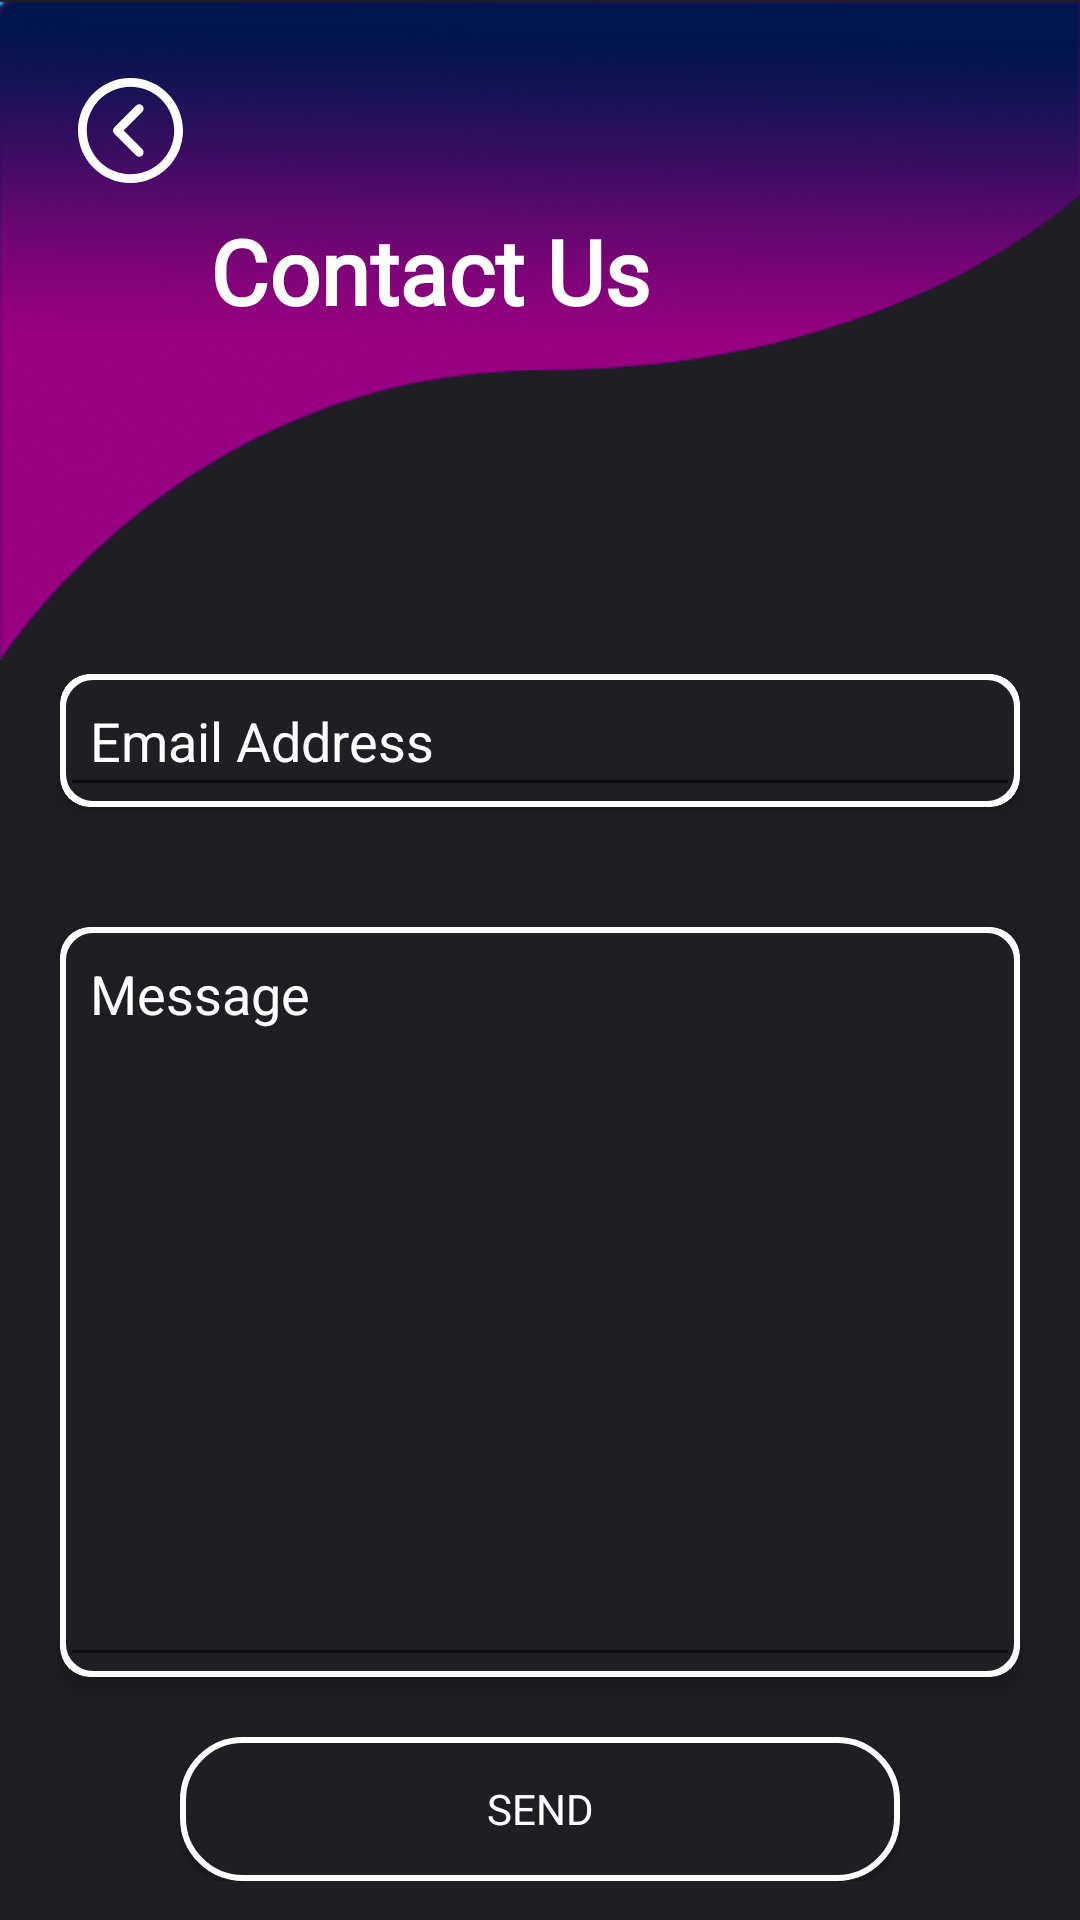

This screen was rendered from an Android layout file. Write that file and the resources it references.
<!-- AndroidManifest.xml: application theme AppTheme -->
<!-- res/layout/activity_contact.xml -->
<?xml version="1.0" encoding="utf-8"?>
<androidx.drawerlayout.widget.DrawerLayout
    xmlns:android="http://schemas.android.com/apk/res/android"
    xmlns:app="http://schemas.android.com/apk/res-auto"
    xmlns:tools="http://schemas.android.com/tools"
    android:fitsSystemWindows="true"
    android:layout_width="match_parent"
    android:layout_height="match_parent"
    android:orientation="vertical"
    tools:context=".ContactActivity"
    android:background="#1e1e23">


    <ScrollView
        android:layout_width="match_parent"
        android:layout_height="match_parent">

        <LinearLayout
            android:layout_width="match_parent"
            android:layout_height="match_parent"
            android:orientation="vertical">


            <RelativeLayout
                android:layout_width="match_parent"
                android:layout_height="wrap_content">


                <androidx.appcompat.widget.Toolbar
                    android:id="@+id/bgHeader"
                    android:layout_width="match_parent"
                    android:layout_height="220dp"
                    android:contentDescription="header"
                    android:background="@drawable/header2"/>


                <ImageView
                    android:layout_width="134dp"
                    android:layout_height="134dp"
                    android:layout_below="@+id/bgHeader"
                    android:layout_marginTop="-130dp"
                    android:layout_marginRight="-100dp"
                    android:layout_alignParentRight="true"
                    android:src="@drawable/circlet" />

                <ImageView
                    android:layout_margin="20dp"
                    android:id="@+id/back"
                    android:layout_width="wrap_content"
                    android:layout_height="wrap_content"
                    android:padding="6dp"
                    android:layout_marginLeft="10dp"
                    android:src="@drawable/ic_previous"
                    android:onClick="onClick"
                    android:clickable="true" />


                <TextView
                    android:fontFamily="@font/ff"
                    android:layout_width="wrap_content"
                    android:layout_height="wrap_content"
                    android:layout_margin="70dp"
                    android:text="Contact Us"
                    android:transitionName="login"
                    android:textColor="@color/colorWhite"
                    android:textSize="30sp"
                    android:textStyle="bold" />
            </RelativeLayout>


            <RelativeLayout
                android:layout_width="wrap_content"
                android:layout_height="wrap_content"
                android:layout_gravity="center"
                android:layout_marginTop="-20dp">

                <androidx.cardview.widget.CardView
                    android:id="@+id/cv2"
                    android:layout_width="match_parent"
                    android:layout_height="wrap_content"
                    android:layout_margin="20dp"
                    android:paddingBottom="2dp"
                    app:cardCornerRadius="10dp"

                    app:cardElevation="4dp">

                    <LinearLayout
                        android:layout_width="match_parent"
                        android:layout_height="wrap_content"
                        android:background="@drawable/stroke_card"
                        android:orientation="vertical">

                        <EditText
                            android:inputType="textEmailAddress"
                            android:id="@+id/etEmail"
                            android:layout_width="match_parent"
                            android:layout_height="wrap_content"
                            android:gravity="start"
                            android:hint="Email Address"
                            android:imeOptions="actionDone"
                            android:padding="10dp"
                            android:textColor="#fff"
                            android:textColorHint="#fff" />
                    </LinearLayout>
                </androidx.cardview.widget.CardView>

                <androidx.cardview.widget.CardView
                    android:id="@+id/cv"
                    android:layout_width="match_parent"
                    android:layout_height="wrap_content"
                    android:layout_below="@id/cv2"
                    android:layout_margin="20dp"
                    android:paddingBottom="5dp"
                    app:cardCornerRadius="10dp"
                    app:cardElevation="4dp">

                    <LinearLayout
                        android:layout_width="match_parent"
                        android:layout_height="wrap_content"
                        android:background="@drawable/stroke_card"
                        android:orientation="vertical">

                        <EditText
                            android:id="@+id/etContent"
                            android:layout_width="match_parent"
                            android:layout_height="250dp"
                            android:gravity="start"
                            android:hint="Message"
                            android:imeOptions="actionDone"
                            android:padding="10dp"
                            android:textColor="#fff"
                            android:textColorHint="#fff" />
                    </LinearLayout>
                </androidx.cardview.widget.CardView>


                <Button
                    android:id="@+id/btnSend"
                    android:layout_width="300dp"
                    android:layout_height="wrap_content"
                    android:layout_below="@+id/cv"
                    android:layout_alignParentStart="true"
                    android:layout_alignParentEnd="true"
                    android:layout_marginStart="60dp"
                    android:layout_marginLeft="60dp"
                    android:layout_marginEnd="60dp"
                    android:background="@drawable/stroke_button"
                    android:clickable="true"
                    android:contextClickable="true"
                    android:fontFamily="@font/ff"
                    android:onClick="onClick"
                    android:text="Send"
                    android:textColor="@color/colorWhite" />


            </RelativeLayout>

            <RelativeLayout
                android:layout_width="wrap_content"
                android:layout_height="wrap_content"
                android:layout_alignLeft="@+id/cv"
                android:layout_alignRight="@+id/cv"
                android:layout_alignBottom="@+id/cv"
                android:layout_centerHorizontal="true"
                android:layout_marginLeft="35dp"
                android:layout_marginRight="35dp"
                android:layout_marginBottom="-20dp"
                android:elevation="10dp">


            </RelativeLayout>
        </LinearLayout>
    </ScrollView>
</androidx.drawerlayout.widget.DrawerLayout>
<!-- resources referenced by this layout -->
<resources>
  <color name="colorWhite">#ffffff</color>
  <!-- drawable header2: png bitmap (drawable-v24, 99991 bytes) -->
  <!-- drawable ic_previous (drawable-v24) -->
  <vector android:height="35dp" android:viewportHeight="512"
      android:viewportWidth="512" android:width="35dp" xmlns:android="http://schemas.android.com/apk/res/android">
      <path android:fillColor="#FFFFFF" android:pathData="M256,0C114.618,0 0,114.618 0,256s114.618,256 256,256s256,-114.618 256,-256S397.382,0 256,0zM256,469.333c-117.818,0 -213.333,-95.515 -213.333,-213.333S138.182,42.667 256,42.667S469.333,138.182 469.333,256S373.818,469.333 256,469.333z"/>
      <path android:fillColor="#FFFFFF" android:pathData="M313.752,134.248c-8.331,-8.331 -21.839,-8.331 -30.17,0L176.915,240.915c-8.331,8.331 -8.331,21.839 0,30.17l106.667,106.667c8.331,8.331 21.839,8.331 30.17,0c8.331,-8.331 8.331,-21.839 0,-30.17L222.17,256l91.582,-91.582C322.083,156.087 322.083,142.58 313.752,134.248z"/>
  </vector>
  <!-- drawable stroke_button (drawable-v24) -->
  <?xml version="1.0" encoding="utf-8"?>
  <shape xmlns:android="http://schemas.android.com/apk/res/android"
      android:shape="rectangle">
      <stroke android:color="#fff" android:width="2dp"/>
      <solid android:color="#1e1e23"/>
      <corners android:radius="20dp"/>
  </shape>
  <!-- drawable stroke_card (drawable-v24) -->
  <?xml version="1.0" encoding="utf-8"?>
  <selector xmlns:android="http://schemas.android.com/apk/res/android">
     <item>
          <shape android:shape="rectangle">
              <stroke android:color="#fff" android:width="2dp"/>
              <solid android:color="#1e1e23"/>
              <corners android:radius="10dp"/>
          </shape>
     </item>
  </selector>
  <style name="AppTheme" parent="Theme.AppCompat.Light.NoActionBar">
          
          <item name="colorPrimary">@color/colorPrimary</item>
          <item name="colorPrimaryDark">@color/colorPrimaryDark</item>
          <item name="colorAccent">@color/colorAccent</item>
  
          <item name="android:windowContentTransitions">true</item>
      </style>
  <color name="colorPrimary">#FF9301</color>
  <color name="colorPrimaryDark">#FF3E2D</color>
  <color name="colorAccent">#03DAC5</color>
</resources>
